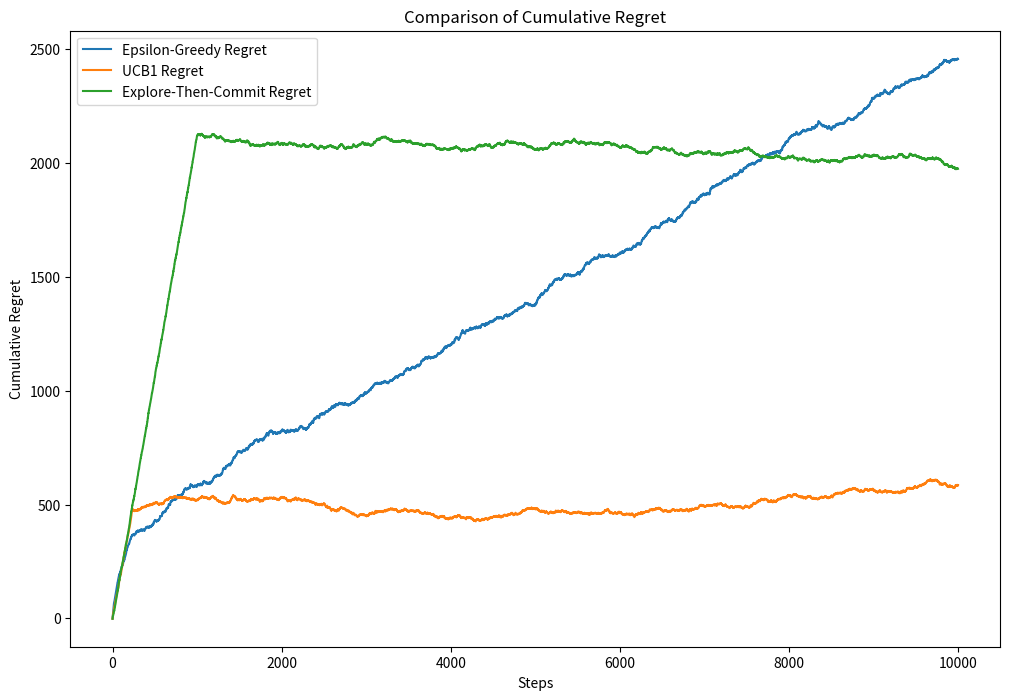

The matplotlib source for this figure:
import numpy as np
import matplotlib.pyplot as plt

class Bandit:
    def __init__(self, true_mean):
        self.true_mean = true_mean
        self.estimated_mean = 0
        self.N = 0

    def pull(self):
        return np.random.randn() + self.true_mean

    def update(self, reward):
        self.N += 1
        self.estimated_mean = (1 - 1.0 / self.N) * self.estimated_mean + 1.0 / self.N * reward

# e-greedy
def epsilon_greedy(bandits, N, epsilon=0.1):
    rewards = np.zeros(N)
    for t in range(N):
        if np.random.random() < epsilon:
            j = np.random.choice(len(bandits))
        else:
            j = np.argmax([b.estimated_mean for b in bandits])
        reward = bandits[j].pull()
        bandits[j].update(reward)
        rewards[t] = reward
    return rewards

# UCB
def ucb1(bandits, N):
    rewards = np.zeros(N)
    for t in range(N):
        j = np.argmax([b.estimated_mean + np.sqrt(2 * np.log(t + 1) / (b.N + 1)) for b in bandits])
        reward = bandits[j].pull()
        bandits[j].update(reward)
        rewards[t] = reward
    return rewards

# ETC
def explore_then_commit(bandits, N, M):
    rewards = np.zeros(N)
    for t in range(N):
        if t < M:
            # Exploration phase
            j = t % len(bandits)
        else:
            # Commitment phase
            j = np.argmax([b.estimated_mean for b in bandits])
        reward = bandits[j].pull()
        bandits[j].update(reward)
        rewards[t] = reward
    return rewards

true_means = [1.0, 2.0, 3.0, 2.2, 2.5, 5.0, 4.0] 
optimal_mean = max(true_means)
N = 10000  # number of times we pull an arm
M = 1000   # exploration phase for etc

eg_bandits = [Bandit(m) for m in true_means]
ucb_bandits = [Bandit(m) for m in true_means]
etc_bandits = [Bandit(m) for m in true_means]

eg_rewards = epsilon_greedy(eg_bandits, N)
ucb_rewards = ucb1(ucb_bandits, N)
etc_rewards = explore_then_commit(etc_bandits, N, M)

eg_cumulative_rewards = np.cumsum(eg_rewards)
ucb_cumulative_rewards = np.cumsum(ucb_rewards)
etc_cumulative_rewards = np.cumsum(etc_rewards)

eg_regret = np.arange(N) * optimal_mean - eg_cumulative_rewards
ucb_regret = np.arange(N) * optimal_mean - ucb_cumulative_rewards
etc_regret = np.arange(N) * optimal_mean - etc_cumulative_rewards

# plot
plt.figure(figsize=(12, 8))
plt.plot(eg_regret, label='Epsilon-Greedy Regret')
plt.plot(ucb_regret, label='UCB1 Regret')
plt.plot(etc_regret, label='Explore-Then-Commit Regret')
plt.legend()
plt.xlabel('Steps')
plt.ylabel('Cumulative Regret')
plt.title('Comparison of Cumulative Regret')
plt.show()
